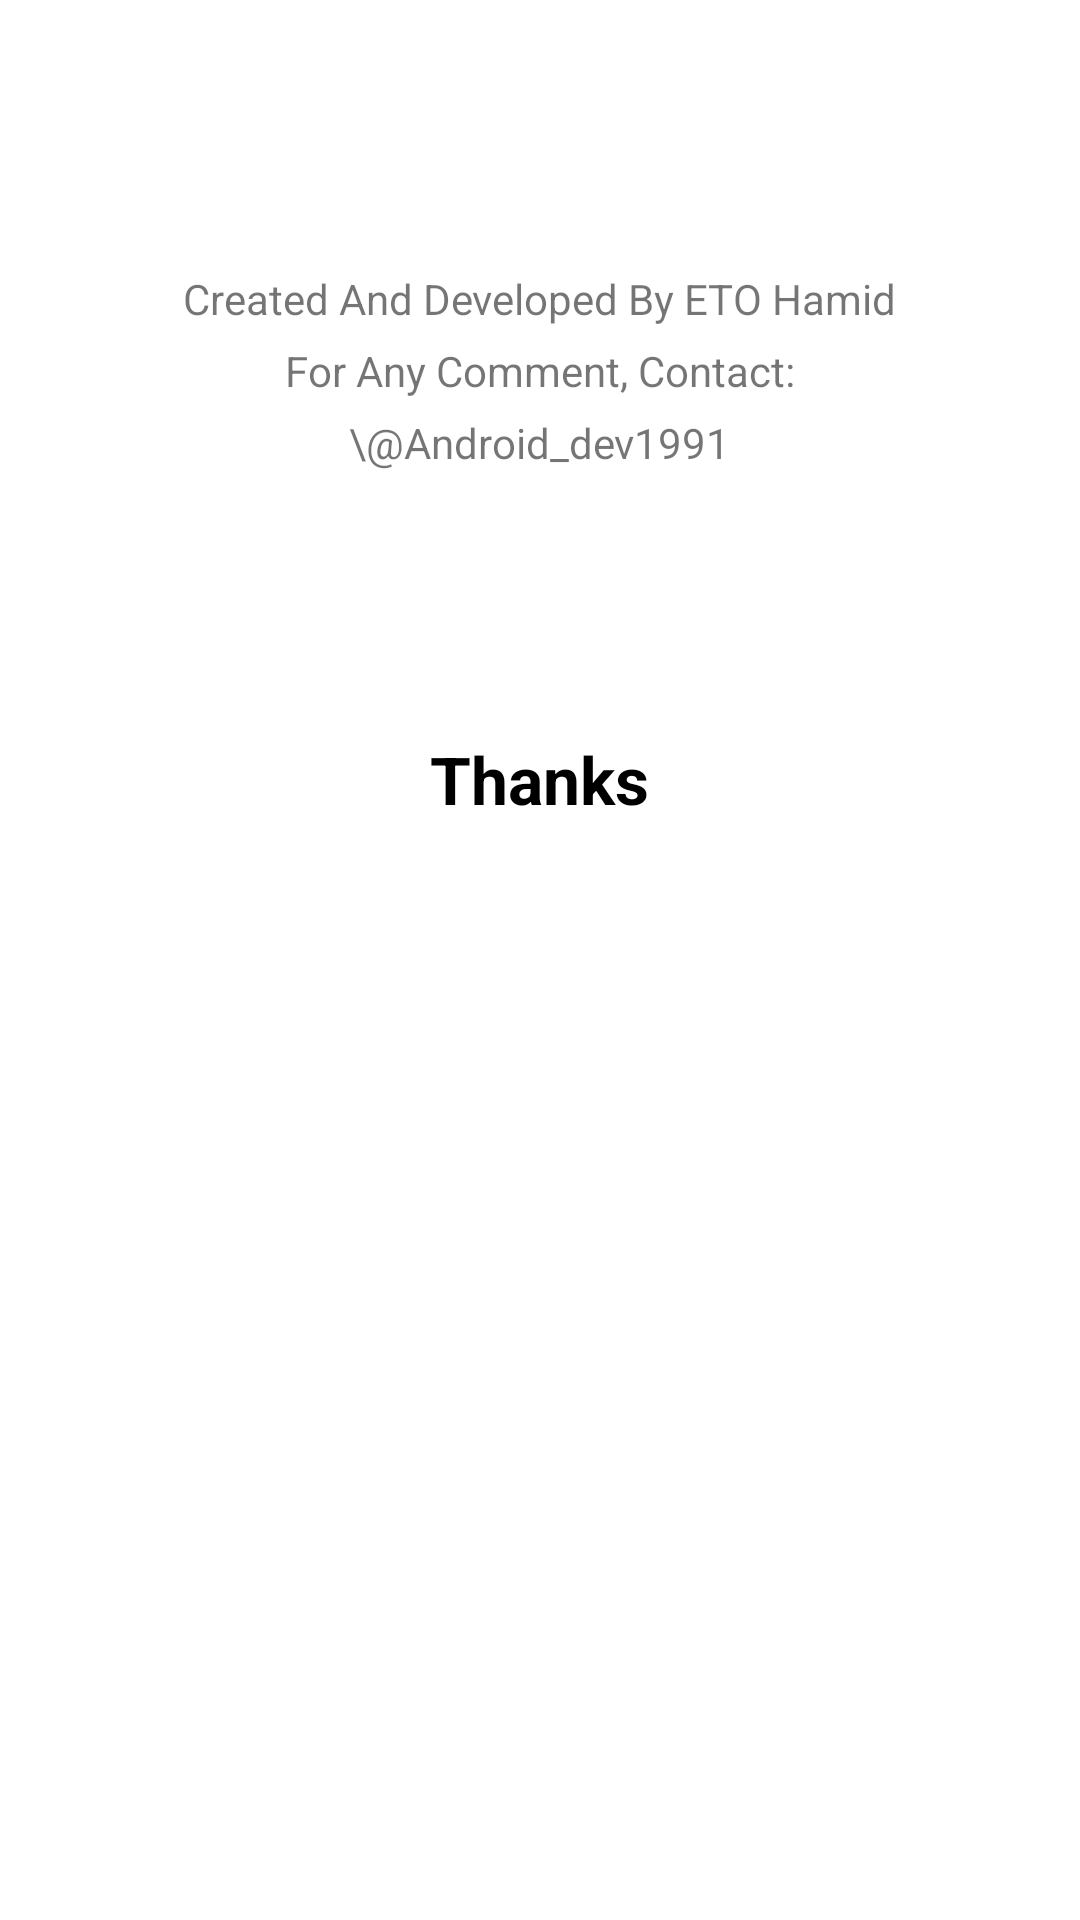

Reconstruct the res/layout file that produces this screen, plus the resources it refers to.
<!-- AndroidManifest.xml: application theme AppTheme -->
<!-- res/layout/activity_about.xml -->
<?xml version="1.0" encoding="utf-8"?>
<LinearLayout xmlns:android="http://schemas.android.com/apk/res/android"
    xmlns:app="http://schemas.android.com/apk/res-auto"
    xmlns:tools="http://schemas.android.com/tools"
    android:layout_width="match_parent"
    android:layout_height="match_parent"
    tools:context=".AboutActivity"
    android:orientation="vertical">

    <TextView
        android:id="@+id/textView3"
        android:layout_width="wrap_content"
        android:layout_height="wrap_content"
        android:text="Created And Developed By ETO Hamid"
        android:layout_gravity="center"
        android:layout_marginTop="90dp" />

    <TextView
        android:id="@+id/textView4"
        android:layout_width="wrap_content"
        android:layout_height="wrap_content"
        android:text="For Any Comment, Contact:"
        android:layout_gravity="center"
        android:layout_margin="5dp" />

    <TextView
        android:id="@+id/telegram_link"
        android:layout_width="wrap_content"
        android:layout_height="wrap_content"
        android:text="\@Android_dev1991"
        android:layout_gravity="center"
        android:clickable="true" />

    <ImageButton
        android:layout_width="50dp"
        android:layout_height="50dp"
        android:id="@+id/telegram"
        android:background="@drawable/telegram"
        android:layout_gravity="center"
        android:layout_margin="10dp" />

    <TextView
        android:id="@+id/textView6"
        android:layout_width="wrap_content"
        android:layout_height="wrap_content"
        android:text="Thanks"
        android:layout_gravity="center"
        android:textStyle="bold"
        android:textSize="22dp"
        android:textColor="#000000"
        android:layout_marginTop="18dp" />


</LinearLayout>
<!-- resources referenced by this layout -->
<resources>
  <style name="AppTheme" parent="Theme.MaterialComponents.Light.NoActionBar">
          
          <item name="colorPrimary">#5C6EE4</item>
          <item name="colorPrimaryDark">#0F2671</item>
          <item name="colorAccent">#01567E</item>
  
  
      </style>
</resources>
